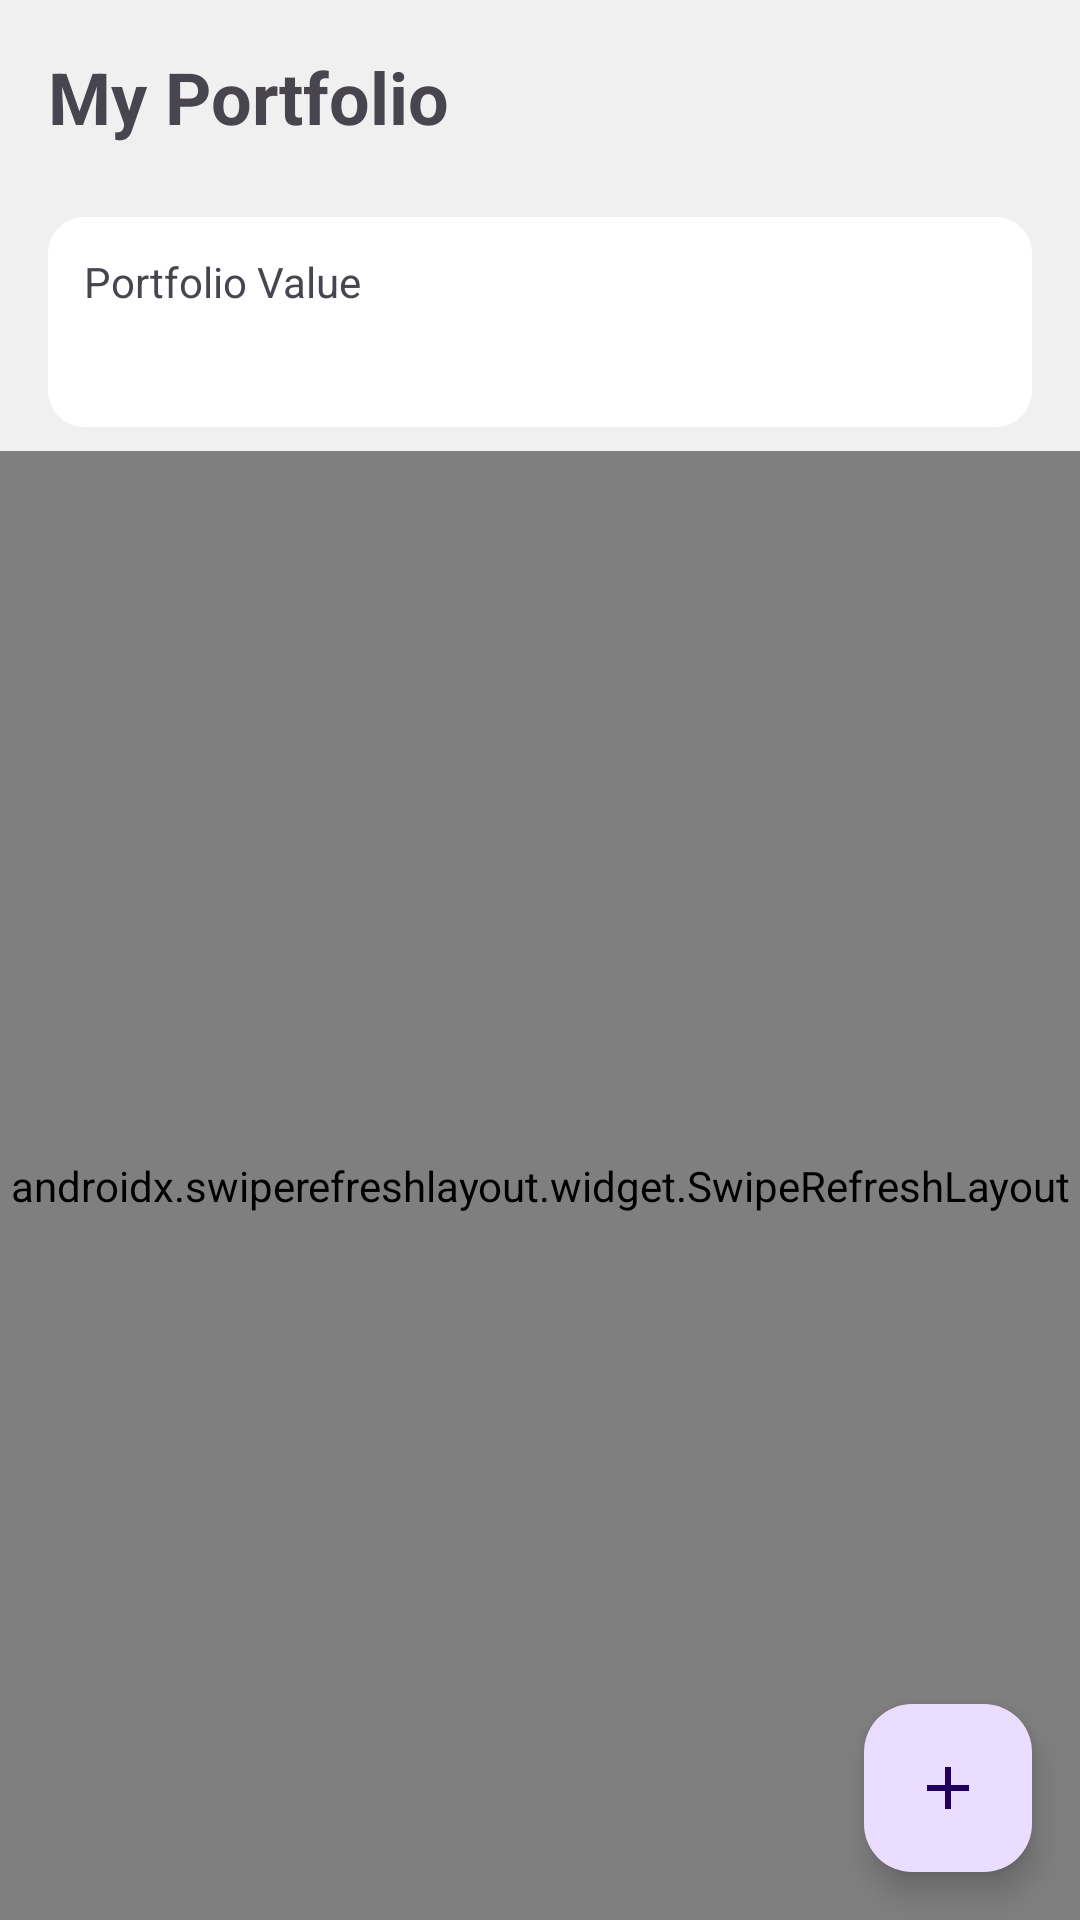

Android layout source for this screen:
<!-- AndroidManifest.xml: application theme Theme.Stoxie -->
<!-- res/layout/fragment_portfolio.xml -->
<?xml version="1.0" encoding="utf-8"?>
<androidx.constraintlayout.widget.ConstraintLayout xmlns:android="http://schemas.android.com/apk/res/android"
    xmlns:app="http://schemas.android.com/apk/res-auto"
    xmlns:tools="http://schemas.android.com/tools"
    android:layout_width="match_parent"
    android:layout_height="match_parent"
    tools:context=".ui.main.PortfolioFragment">

    <TextView
        android:id="@+id/tv_portfolio_title"
        android:layout_width="wrap_content"
        android:layout_height="wrap_content"
        android:padding="16dp"
        android:text="@string/my_portfolio_title_text"
        android:textSize="24sp"
        android:textStyle="bold"
        app:layout_constraintStart_toStartOf="parent"
        app:layout_constraintTop_toTopOf="parent" />

    <com.google.android.material.card.MaterialCardView
        android:id="@+id/card_performance"
        android:layout_width="0dp"
        android:layout_height="wrap_content"
        android:layout_marginHorizontal="16dp"
        android:layout_marginTop="8dp"
        app:cardElevation="0dp"
        app:strokeColor="@color/design_default_color_on_primary"
        app:strokeWidth="1dp"
        app:layout_constraintTop_toBottomOf="@id/tv_portfolio_title"
        app:layout_constraintStart_toStartOf="parent"
        app:layout_constraintEnd_toEndOf="parent">

        <androidx.constraintlayout.widget.ConstraintLayout
            android:layout_width="match_parent"
            android:layout_height="wrap_content"
            android:padding="12dp">

            <TextView
                android:id="@+id/tv_total_value_label"
                android:layout_width="wrap_content"
                android:layout_height="wrap_content"
                android:text="Portfolio Value"
                android:textSize="14sp"
                app:layout_constraintStart_toStartOf="parent"
                app:layout_constraintTop_toTopOf="parent"/>

            <TextView
                android:id="@+id/tv_total_value"
                android:layout_width="wrap_content"
                android:layout_height="wrap_content"
                android:textSize="20sp"
                android:textStyle="bold"
                app:layout_constraintStart_toStartOf="parent"
                app:layout_constraintTop_toBottomOf="@id/tv_total_value_label"
                tools:text="$15,432.80" />

            <TextView
                android:id="@+id/tv_total_gain_loss"
                android:layout_width="wrap_content"
                android:layout_height="wrap_content"
                android:textStyle="bold"
                app:layout_constraintEnd_toEndOf="parent"
                app:layout_constraintBaseline_toBaselineOf="@id/tv_total_value"
                tools:text="+$1,234.56 (8.70%)"
                tools:textColor="@color/green_profit"/>

        </androidx.constraintlayout.widget.ConstraintLayout>

    </com.google.android.material.card.MaterialCardView>

    <androidx.swiperefreshlayout.widget.SwipeRefreshLayout
        android:id="@+id/swipe_refresh_layout"
        android:layout_width="0dp"
        android:layout_height="0dp"
        android:layout_marginTop="8dp"
        app:layout_constraintTop_toBottomOf="@id/card_performance"
        app:layout_constraintBottom_toBottomOf="parent"
        app:layout_constraintStart_toStartOf="parent"
        app:layout_constraintEnd_toEndOf="parent">

        <androidx.core.widget.NestedScrollView
            android:layout_width="match_parent"
            android:layout_height="match_parent"
            android:fillViewport="true">

            <androidx.constraintlayout.widget.ConstraintLayout
                android:layout_width="match_parent"
                android:layout_height="wrap_content">

                <androidx.viewpager2.widget.ViewPager2
                    android:id="@+id/chart_view_pager"
                    android:layout_width="0dp"
                    android:layout_height="220dp"
                    android:layoutDirection="ltr"
                    app:layout_constraintTop_toTopOf="parent"
                    app:layout_constraintStart_toStartOf="parent"
                    app:layout_constraintEnd_toEndOf="parent" />

                <com.google.android.material.tabs.TabLayout
                    android:id="@+id/tab_layout"
                    android:layout_width="match_parent"
                    android:layout_height="wrap_content"
                    android:layoutDirection="ltr"
                    app:tabBackground="@drawable/tab_selector"
                    app:tabGravity="center"
                    app:tabIndicatorHeight="0dp"
                    app:layout_constraintTop_toBottomOf="@id/chart_view_pager" />

                <androidx.recyclerview.widget.RecyclerView
                    android:id="@+id/rv_portfolio_stocks"
                    android:layout_width="0dp"
                    android:layout_height="0dp"
                    android:clipToPadding="false"
                    android:paddingBottom="88dp"
                    app:layoutManager="androidx.recyclerview.widget.LinearLayoutManager"
                    app:layout_constraintBottom_toBottomOf="parent"
                    app:layout_constraintEnd_toEndOf="parent"
                    app:layout_constraintStart_toStartOf="parent"
                    app:layout_constraintTop_toBottomOf="@id/tab_layout"
                    tools:listitem="@layout/list_item_stock" />

            </androidx.constraintlayout.widget.ConstraintLayout>
        </androidx.core.widget.NestedScrollView>

    </androidx.swiperefreshlayout.widget.SwipeRefreshLayout>

    <ProgressBar
        android:id="@+id/pb_portfolio_loading"
        android:layout_width="wrap_content"
        android:layout_height="wrap_content"
        android:visibility="gone"
        app:layout_constraintBottom_toBottomOf="parent"
        app:layout_constraintEnd_toEndOf="parent"
        app:layout_constraintStart_toStartOf="parent"
        app:layout_constraintTop_toTopOf="parent"
        tools:visibility="visible" />

    <TextView
        android:id="@+id/tv_portfolio_error"
        android:layout_width="wrap_content"
        android:layout_height="wrap_content"
        android:text="Error loading data."
        android:visibility="gone"
        app:layout_constraintBottom_toBottomOf="parent"
        app:layout_constraintEnd_toEndOf="parent"
        app:layout_constraintStart_toStartOf="parent"
        app:layout_constraintTop_toTopOf="parent" />

    <com.google.android.material.floatingactionbutton.FloatingActionButton
        android:id="@+id/fab_add_stock"
        android:layout_width="wrap_content"
        android:layout_height="wrap_content"
        android:layout_margin="16dp"
        android:contentDescription="Add new stock to portfolio"
        app:srcCompat="@drawable/ic_add"
        app:layout_constraintBottom_toBottomOf="parent"
        app:layout_constraintEnd_toEndOf="parent" />

</androidx.constraintlayout.widget.ConstraintLayout>
<!-- res/layout/list_item_stock.xml (included above) -->
<?xml version="1.0" encoding="utf-8"?>
<com.google.android.material.card.MaterialCardView xmlns:android="http://schemas.android.com/apk/res/android"
    xmlns:app="http://schemas.android.com/apk/res-auto"
    xmlns:tools="http://schemas.android.com/tools"
    android:layout_width="match_parent"
    android:layout_height="wrap_content"
    android:layout_marginHorizontal="8dp"
    android:layout_marginVertical="6dp"
    app:cardElevation="2dp">

    <androidx.constraintlayout.widget.ConstraintLayout
        android:layout_width="match_parent"
        android:layout_height="wrap_content"
        android:padding="16dp">

        <TextView
            android:id="@+id/tv_stock_symbol"
            android:layout_width="wrap_content"
            android:layout_height="wrap_content"
            android:textSize="18sp"
            android:textStyle="bold"
            app:layout_constraintStart_toStartOf="parent"
            app:layout_constraintTop_toTopOf="parent"
            tools:text="AAPL" />

        <TextView
            android:id="@+id/tv_company_name"
            android:layout_width="wrap_content"
            android:layout_height="wrap_content"
            android:textSize="14sp"
            app:layout_constraintStart_toStartOf="parent"
            app:layout_constraintTop_toBottomOf="@id/tv_stock_symbol"
            tools:text="Apple Inc." />

        <TextView
            android:id="@+id/tv_stock_price"
            android:layout_width="wrap_content"
            android:layout_height="wrap_content"
            android:textSize="18sp"
            android:textStyle="bold"
            app:layout_constraintEnd_toEndOf="parent"
            app:layout_constraintTop_toTopOf="@id/tv_stock_symbol"
            tools:text="$175.43" />

        <TextView
            android:id="@+id/tv_stock_change"
            android:layout_width="wrap_content"
            android:layout_height="wrap_content"
            app:layout_constraintEnd_toEndOf="parent"
            app:layout_constraintTop_toBottomOf="@id/tv_stock_price"
            tools:text="+1.23 (0.70%)"
            tools:textColor="@color/green_profit" />

    </androidx.constraintlayout.widget.ConstraintLayout>

</com.google.android.material.card.MaterialCardView>
<!-- resources referenced by this layout -->
<resources>
  <color name="green_profit">#34C759</color>
  <!-- drawable ic_add (drawable) -->
  <vector xmlns:android="http://schemas.android.com/apk/res/android" android:height="24dp" android:tint="#2E1D39" android:viewportHeight="960" android:viewportWidth="960" android:width="24dp">
        
      <path android:fillColor="@android:color/white" android:pathData="M440,520L200,520L200,440L440,440L440,200L520,200L520,440L760,440L760,520L520,520L520,760L440,760L440,520Z"/>
      
  </vector>
  <string name="my_portfolio_title_text">My Portfolio</string>
  <style name="Theme.Stoxie" parent="Base.Theme.Stoxie" />
  <style name="Base.Theme.Stoxie" parent="Theme.Material3.DayNight.NoActionBar">
          <item name="colorPrimary">@color/stoxie_blue_500</item>
          <item name="colorOnPrimary">@color/neutral_white</item>
  
          <item name="colorSecondary">@color/stoxie_amber_500</item>
          <item name="colorOnSecondary">@color/neutral_white</item>
  
          <item name="android:colorBackground">@color/neutral_gray_100</item>
          <item name="colorOnBackground">@color/neutral_text_primary</item>
  
          <item name="colorSurface">@color/neutral_white</item>
          <item name="colorOnSurface">@color/neutral_text_primary</item>
  
          <item name="colorOnSurfaceVariant">@color/neutral_text_secondary</item>
  
          <item name="colorError">@color/red_like</item>
      </style>
  <color name="stoxie_blue_500">#007AFF</color>
  <color name="neutral_white">#FFFFFF</color>
  <color name="stoxie_amber_500">#FF9500</color>
  <color name="neutral_gray_100">#F0F0F0</color>
  <color name="neutral_text_primary">#000000</color>
  <color name="neutral_text_secondary">#8A8A8E</color>
  <color name="red_like">#E53935</color>
</resources>
